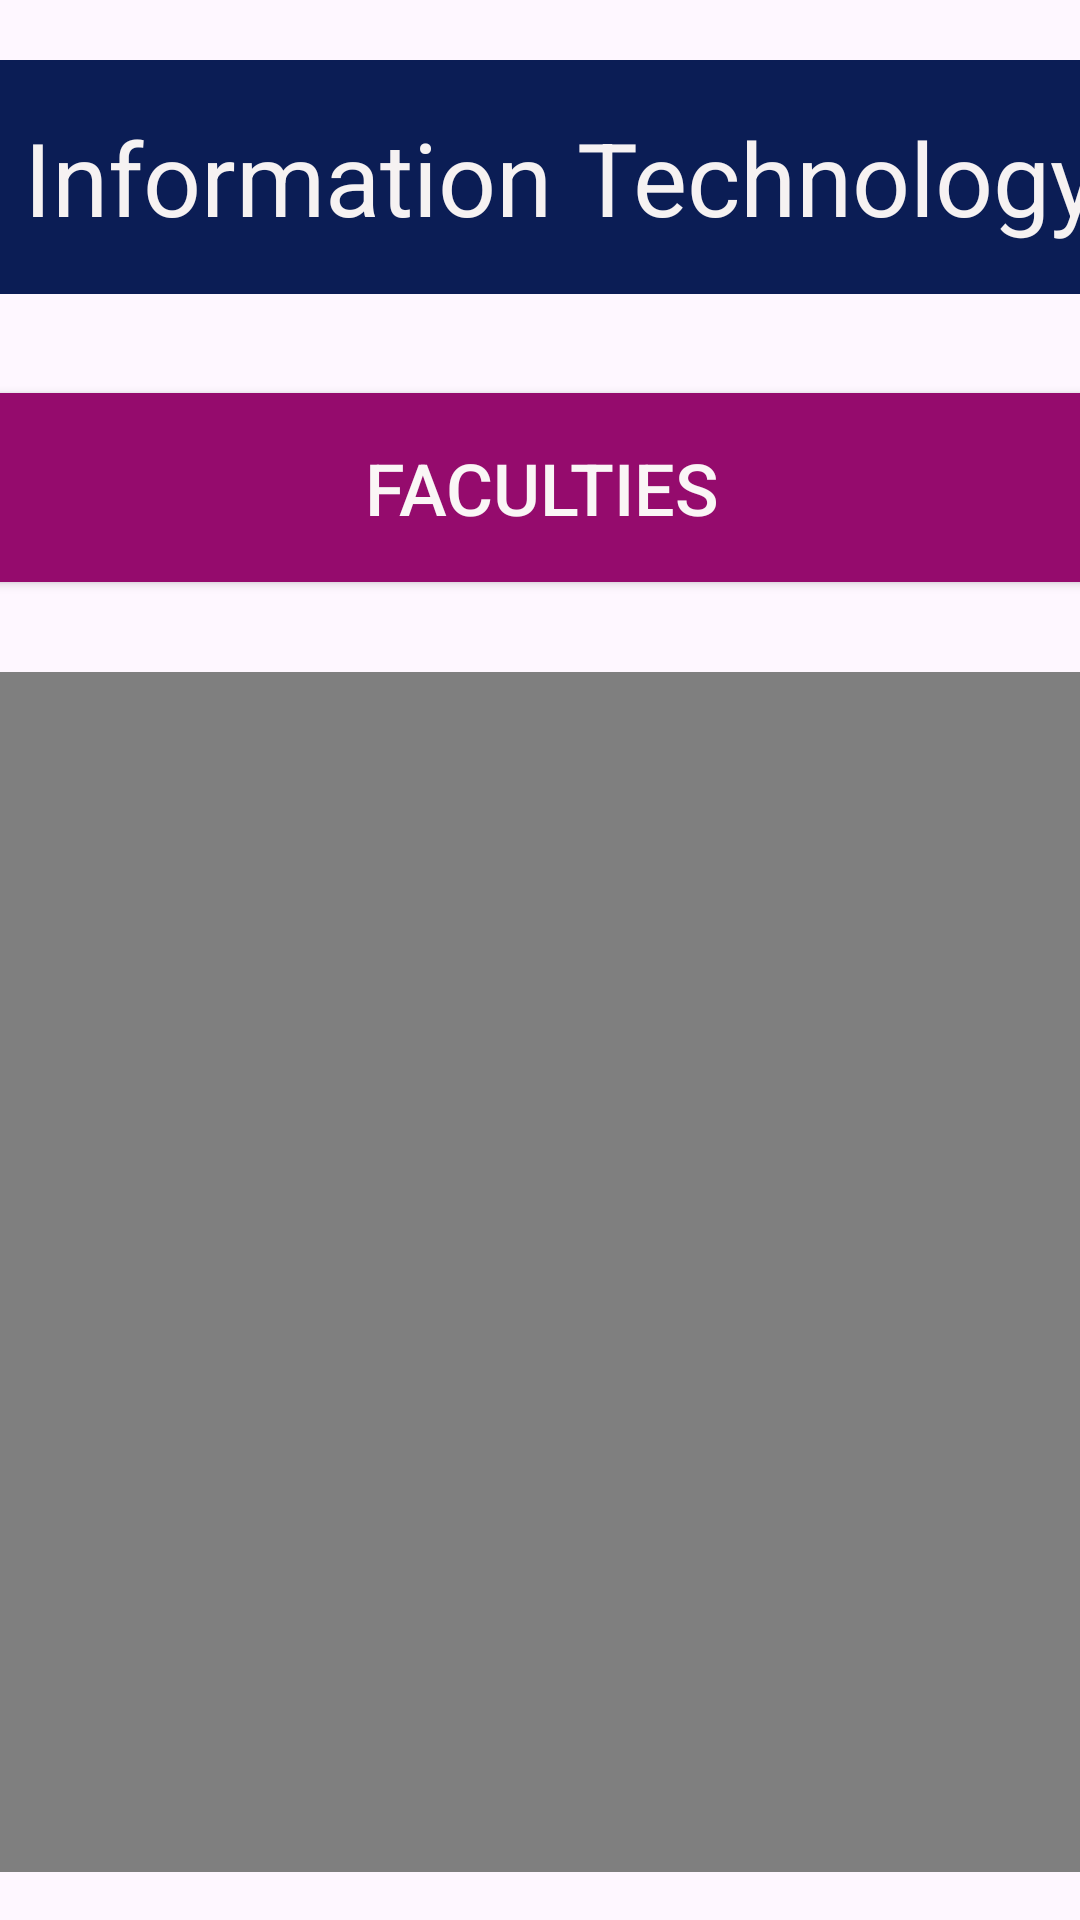

Android layout source for this screen:
<!-- AndroidManifest.xml: application theme Theme.College_Android -->
<!-- res/layout/activity_information_technology.xml -->
<?xml version="1.0" encoding="utf-8"?>
<androidx.constraintlayout.widget.ConstraintLayout xmlns:android="http://schemas.android.com/apk/res/android"
    xmlns:app="http://schemas.android.com/apk/res-auto"
    xmlns:tools="http://schemas.android.com/tools"
    android:layout_width="match_parent"
    android:layout_height="match_parent"
    tools:context=".information_technology">

    <TextView
        android:id="@+id/textView14"
        android:layout_width="443dp"
        android:layout_height="78dp"
        android:layout_marginTop="20dp"
        android:background="#0B1D55"
        android:gravity="center"
        android:text="Information Technology"
        android:textColor="#F6F2F2"
        android:textSize="34sp"
        app:layout_constraintEnd_toEndOf="parent"
        app:layout_constraintHorizontal_bias="0.421"
        app:layout_constraintStart_toStartOf="parent"
        app:layout_constraintTop_toTopOf="parent" />

    <ScrollView
        android:id="@+id/scrollView2"
        android:layout_width="420dp"
        android:layout_height="match_parent"
        android:layout_marginTop="100dp"
        android:layout_marginBottom="16dp"
        app:layout_constraintBottom_toBottomOf="parent"
        app:layout_constraintEnd_toEndOf="parent"
        app:layout_constraintHorizontal_bias="0.47"
        app:layout_constraintStart_toStartOf="parent"
        app:layout_constraintTop_toBottomOf="@+id/textView14"
        app:layout_constraintVertical_bias="0.04">

        <LinearLayout
            android:layout_width="match_parent"
            android:layout_height="match_parent"
            android:orientation="vertical">

            <ImageView
                android:layout_width="match_parent"
                android:layout_height="281dp"
                android:cropToPadding="true"
                android:scaleType="fitXY"
                app:srcCompat="@drawable/department" />

            <TextView
                android:layout_width="395dp"
                android:layout_height="480dp"
                android:layout_alignParentStart="true"
                android:layout_alignParentBottom="true"
                android:layout_marginStart="4dp"
                android:layout_marginTop="20dp"
                android:layout_marginRight="0sp"
                android:layout_marginBottom="0dp"
                android:gravity="center"
                android:padding="10dp"
                android:text="@string/it_info"
                android:textSize="20sp" />

            <Button
                android:id="@+id/button2"
                android:layout_width="397dp"
                android:layout_height="63dp"
                android:layout_margin="10dp"
                android:background="#950B6D"
                android:onClick="faculties"
                android:text="Faculties"
                android:textColor="#FAF6F6"
                android:textSize="24sp" />

            <VideoView
                android:id="@+id/videoView"
                android:layout_width="match_parent"
                android:layout_height="400dp"
                android:layout_margin="20dp" />
        </LinearLayout>
    </ScrollView>

</androidx.constraintlayout.widget.ConstraintLayout>
<!-- resources referenced by this layout -->
<resources>
  <!-- drawable department: jpeg bitmap (drawable-v24, 74230 bytes) -->
  <string name="it_info">The Information Technology department was established in 2008 with intake capacity of 60 students. Information Technology department always strive to achieve excellence in education so as to enable students to establish themselves as world-class technicians. Information Technology department is committed to create and disseminate knowledge through innovative teaching and learning so as to provide world class technicians at diploma level.The department has qualified and experienced faculty to impart quality teaching to students. The students are motivated to achieve excellence not only in academics but also their overall development.</string>
  <style name="Theme.College_Android" parent="Base.Theme.College_Android" />
  <style name="Base.Theme.College_Android" parent="Theme.Material3.DayNight.NoActionBar">
          
          
      </style>
</resources>
